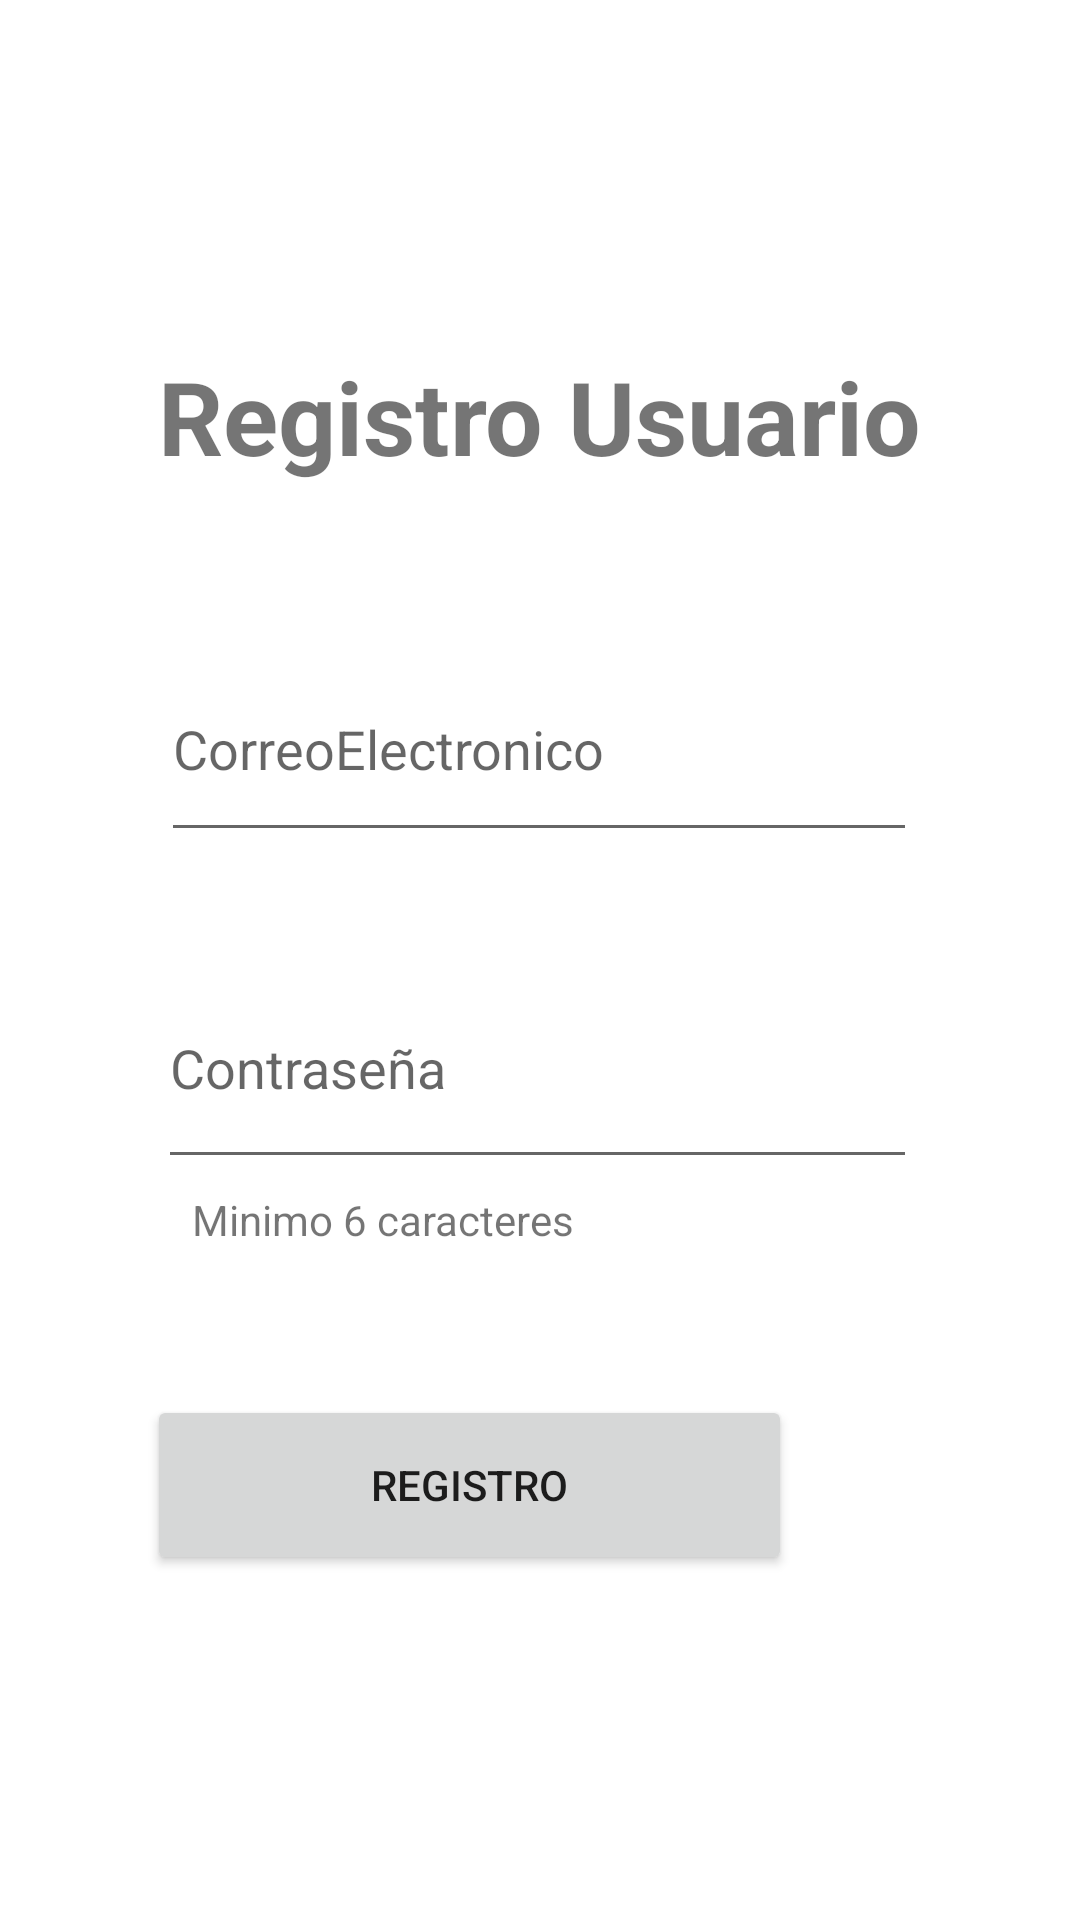

The Android layout XML behind this screen, and the referenced resources:
<!-- AndroidManifest.xml: application theme Theme.Ejercicio9PantallaResumen -->
<!-- res/layout/activity_registro.xml -->
<?xml version="1.0" encoding="utf-8"?>
<androidx.constraintlayout.widget.ConstraintLayout xmlns:android="http://schemas.android.com/apk/res/android"
    xmlns:app="http://schemas.android.com/apk/res-auto"
    xmlns:tools="http://schemas.android.com/tools"
    android:layout_width="match_parent"
    android:layout_height="match_parent"
    tools:context=".Registro">
    <EditText
        android:id="@+id/editTextEmail"
        android:layout_width="252dp"
        android:layout_height="72dp"
        android:layout_marginTop="212dp"
        android:ems="10"
        android:hint="CorreoElectronico"
        android:inputType="textEmailAddress"
        app:layout_constraintEnd_toEndOf="parent"
        app:layout_constraintHorizontal_bias="0.496"
        app:layout_constraintStart_toStartOf="parent"
        app:layout_constraintTop_toTopOf="parent" />

    <EditText
        android:id="@+id/editTextPassword"
        android:layout_width="253dp"
        android:layout_height="77dp"
        android:layout_marginTop="32dp"
        android:ems="10"
        android:hint="Contraseña"
        android:inputType="textPassword"
        app:layout_constraintEnd_toEndOf="parent"
        app:layout_constraintHorizontal_bias="0.493"
        app:layout_constraintStart_toStartOf="parent"
        app:layout_constraintTop_toBottomOf="@+id/editTextEmail" />

    <Button
        android:id="@+id/button"
        android:layout_width="215dp"
        android:layout_height="60dp"
        android:layout_marginTop="72dp"
        android:layout_marginEnd="96dp"
        android:text="Registro"
        app:layout_constraintEnd_toEndOf="parent"
        app:layout_constraintTop_toBottomOf="@+id/editTextPassword" />

    <TextView
        android:id="@+id/textView2"
        android:layout_width="wrap_content"
        android:layout_height="wrap_content"
        android:layout_marginTop="116dp"
        android:text="Registro Usuario"
        android:textSize="34sp"
        android:textStyle="bold"
        app:layout_constraintEnd_toEndOf="parent"
        app:layout_constraintStart_toStartOf="parent"
        app:layout_constraintTop_toTopOf="parent" />

    <TextView
        android:id="@+id/textView4"
        android:layout_width="wrap_content"
        android:layout_height="wrap_content"
        android:layout_marginTop="4dp"
        android:text="Minimo 6 caracteres"
        app:layout_constraintEnd_toEndOf="parent"
        app:layout_constraintHorizontal_bias="0.275"
        app:layout_constraintStart_toStartOf="parent"
        app:layout_constraintTop_toBottomOf="@+id/editTextPassword" />

</androidx.constraintlayout.widget.ConstraintLayout>
<!-- resources referenced by this layout -->
<resources>
  <style name="Theme.Ejercicio9PantallaResumen" parent="Theme.MaterialComponents.DayNight.DarkActionBar">
          
          <item name="colorPrimary">@color/purple_500</item>
          <item name="colorPrimaryVariant">@color/purple_700</item>
          <item name="colorOnPrimary">@color/white</item>
          
          <item name="colorSecondary">@color/teal_200</item>
          <item name="colorSecondaryVariant">@color/teal_700</item>
          <item name="colorOnSecondary">@color/black</item>
          
          <item name="android:statusBarColor">?attr/colorPrimaryVariant</item>
          
      </style>
  <!-- not gathered from this repository: default colours our renderer supplied (Android Studio template values) -->
  <color name="purple_500">#FF6200EE</color>
  <color name="purple_700">#FF3700B3</color>
  <color name="teal_200">#FF03DAC5</color>
  <color name="teal_700">#FF018786</color>
  <color name="black">#FF000000</color>
  <color name="white">#FFFFFFFF</color>
</resources>
